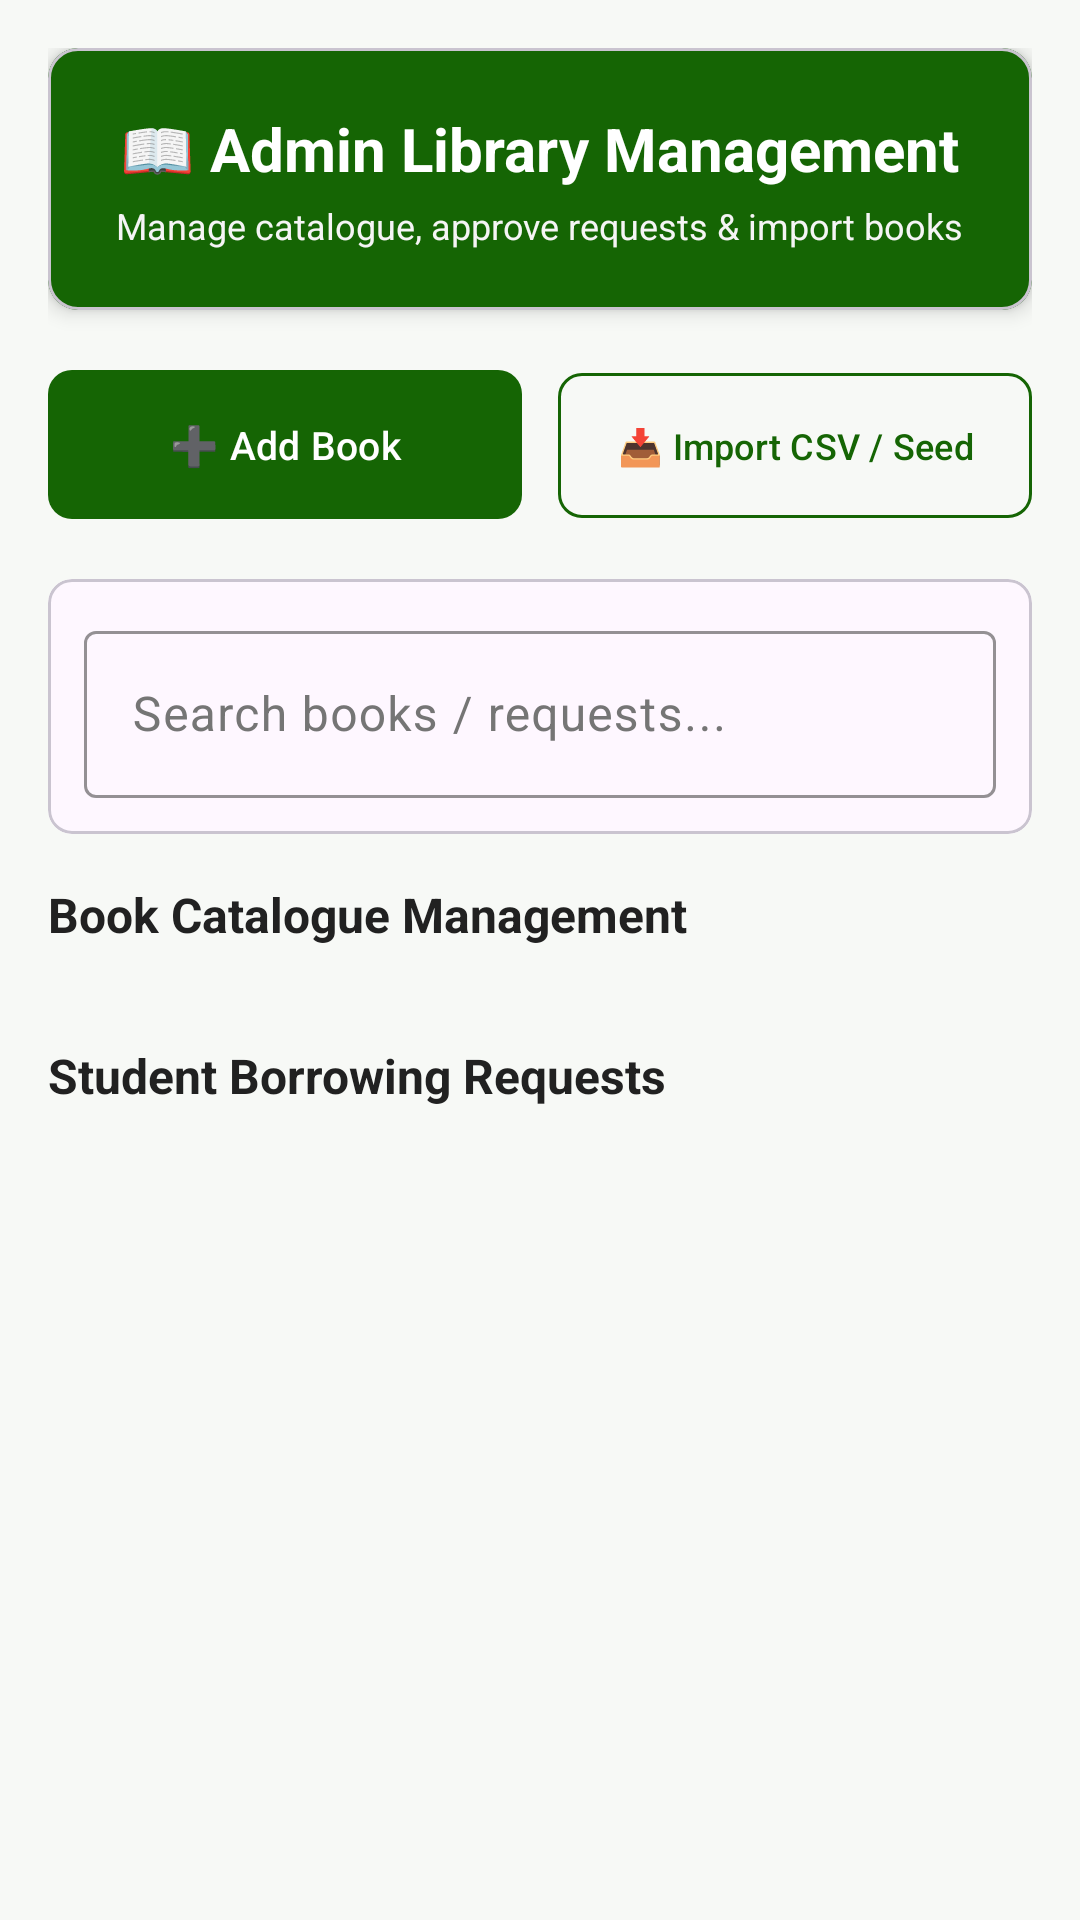

Reconstruct the res/layout file that produces this screen, plus the resources it refers to.
<!-- AndroidManifest.xml: application theme Theme.DeKUTStudentRegistration -->
<!-- res/layout/activity_admin_library.xml -->
<?xml version="1.0" encoding="utf-8"?>
<androidx.core.widget.NestedScrollView xmlns:android="http://schemas.android.com/apk/res/android"
    xmlns:app="http://schemas.android.com/apk/res-auto"
    android:layout_width="match_parent"
    android:layout_height="match_parent"
    android:background="@color/background_light">

    <LinearLayout
        android:layout_width="match_parent"
        android:layout_height="wrap_content"
        android:orientation="vertical"
        android:padding="16dp">

        
        <com.google.android.material.card.MaterialCardView
            android:layout_width="match_parent"
            android:layout_height="wrap_content"
            android:layout_marginBottom="16dp"
            app:cardCornerRadius="10dp"
            app:cardElevation="4dp"
            app:cardBackgroundColor="@color/dekut_red">
            <LinearLayout
                android:layout_width="match_parent"
                android:layout_height="wrap_content"
                android:orientation="vertical"
                android:padding="20dp"
                android:gravity="center">
                <TextView
                    android:layout_width="wrap_content"
                    android:layout_height="wrap_content"
                    android:text="📖 Admin Library Management"
                    android:textColor="@color/white"
                    android:textSize="20sp"
                    android:textStyle="bold" />
                <TextView
                    android:layout_width="wrap_content"
                    android:layout_height="wrap_content"
                    android:layout_marginTop="4dp"
                    android:text="Manage catalogue, approve requests &amp; import books"
                    android:textColor="#F5F5F5"
                    android:textSize="12sp" />
            </LinearLayout>
        </com.google.android.material.card.MaterialCardView>

        
        <LinearLayout
            android:layout_width="match_parent"
            android:layout_height="wrap_content"
            android:orientation="horizontal"
            android:layout_marginBottom="16dp">

            <com.google.android.material.button.MaterialButton
                android:id="@+id/btnAddBook"
                style="@style/ButtonPrimary"
                android:layout_width="0dp"
                android:layout_height="wrap_content"
                android:layout_weight="1"
                android:layout_marginEnd="6dp"
                android:text="➕ Add Book"
                android:textSize="13sp" />

            <com.google.android.material.button.MaterialButton
                android:id="@+id/btnImportCsv"
                style="@style/ButtonSecondary"
                android:layout_width="0dp"
                android:layout_height="wrap_content"
                android:layout_weight="1"
                android:layout_marginStart="6dp"
                android:text="📥 Import CSV / Seed"
                android:textSize="12sp" />
        </LinearLayout>

        
        <com.google.android.material.card.MaterialCardView
            android:layout_width="match_parent"
            android:layout_height="wrap_content"
            android:layout_marginBottom="16dp"
            app:cardCornerRadius="8dp">
            <LinearLayout
                android:layout_width="match_parent"
                android:layout_height="wrap_content"
                android:orientation="vertical"
                android:padding="12dp">
                <com.google.android.material.textfield.TextInputLayout
                    android:layout_width="match_parent"
                    android:layout_height="wrap_content"
                    style="@style/EditTextStyle"
                    android:hint="Search books / requests...">
                    <com.google.android.material.textfield.TextInputEditText
                        android:id="@+id/etAdminSearch"
                        android:layout_width="match_parent"
                        android:layout_height="wrap_content"
                        android:inputType="text" />
                </com.google.android.material.textfield.TextInputLayout>
            </LinearLayout>
        </com.google.android.material.card.MaterialCardView>

        
        <TextView
            android:layout_width="wrap_content"
            android:layout_height="wrap_content"
            android:text="Book Catalogue Management"
            android:textColor="@color/text_primary"
            android:textSize="16sp"
            android:textStyle="bold"
            android:layout_marginBottom="8dp" />

        <androidx.recyclerview.widget.RecyclerView
            android:id="@+id/rvAdminBooks"
            android:layout_width="match_parent"
            android:layout_height="wrap_content"
            android:nestedScrollingEnabled="false"
            android:layout_marginBottom="24dp" />

        
        <TextView
            android:layout_width="wrap_content"
            android:layout_height="wrap_content"
            android:text="Student Borrowing Requests"
            android:textColor="@color/text_primary"
            android:textSize="16sp"
            android:textStyle="bold"
            android:layout_marginBottom="8dp" />

        <androidx.recyclerview.widget.RecyclerView
            android:id="@+id/rvAdminRequests"
            android:layout_width="match_parent"
            android:layout_height="wrap_content"
            android:nestedScrollingEnabled="false"
            android:layout_marginBottom="16dp" />

    </LinearLayout>
</androidx.core.widget.NestedScrollView>
<!-- resources referenced by this layout -->
<resources>
  <color name="background_light">#F7F9F6</color>
  <color name="dekut_red">#156504</color>
  <color name="text_primary">#212121</color>
  <color name="white">#FFFFFFFF</color>
  <style name="ButtonPrimary" parent="Widget.Material3.Button">
          <item name="android:textColor">@color/white</item>
          <item name="backgroundTint">@color/dekut_red</item>
          <item name="cornerRadius">8dp</item>
          <item name="android:textAllCaps">false</item>
          <item name="android:padding">16dp</item>
      </style>
  <style name="ButtonSecondary" parent="Widget.Material3.Button.OutlinedButton">
  
          <item name="android:textColor">@color/dekut_red</item>
          <item name="strokeColor">@color/dekut_red</item>
          <item name="cornerRadius">8dp</item>
          <item name="android:textAllCaps">false</item>
          <item name="android:padding">16dp</item>
  
      </style>
  <style name="EditTextStyle" parent="Widget.Material3.TextInputLayout.OutlinedBox">
  
          <item name="boxStrokeColor">@color/dekut_red</item>
          <item name="hintTextColor">@color/text_secondary</item>
          <item name="android:textColorHint">@color/text_secondary</item>
  
      </style>
  <style name="Theme.DeKUTStudentRegistration" parent="Base.Theme.DeKUTStudentRegistration" />
  <color name="text_secondary">#757575</color>
  <style name="Base.Theme.DeKUTStudentRegistration" parent="Theme.Material3.Light.NoActionBar">
  
          <item name="colorPrimary">@color/dekut_red</item>
          <item name="colorPrimaryDark">@color/dekut_red_dark</item>
          <item name="colorAccent">@color/dekut_red</item>
  
          <item name="android:statusBarColor">@color/dekut_red_dark</item>
          <item name="android:navigationBarColor">@color/white</item>
          <item name="android:windowLightStatusBar">false</item>
  
          <item name="android:windowBackground">@color/background_light</item>
          <item name="android:textColorPrimary">@color/text_primary</item>
          <item name="android:textColorSecondary">@color/text_secondary</item>
  
      </style>
  <color name="dekut_red_dark">#0D4500</color>
</resources>
